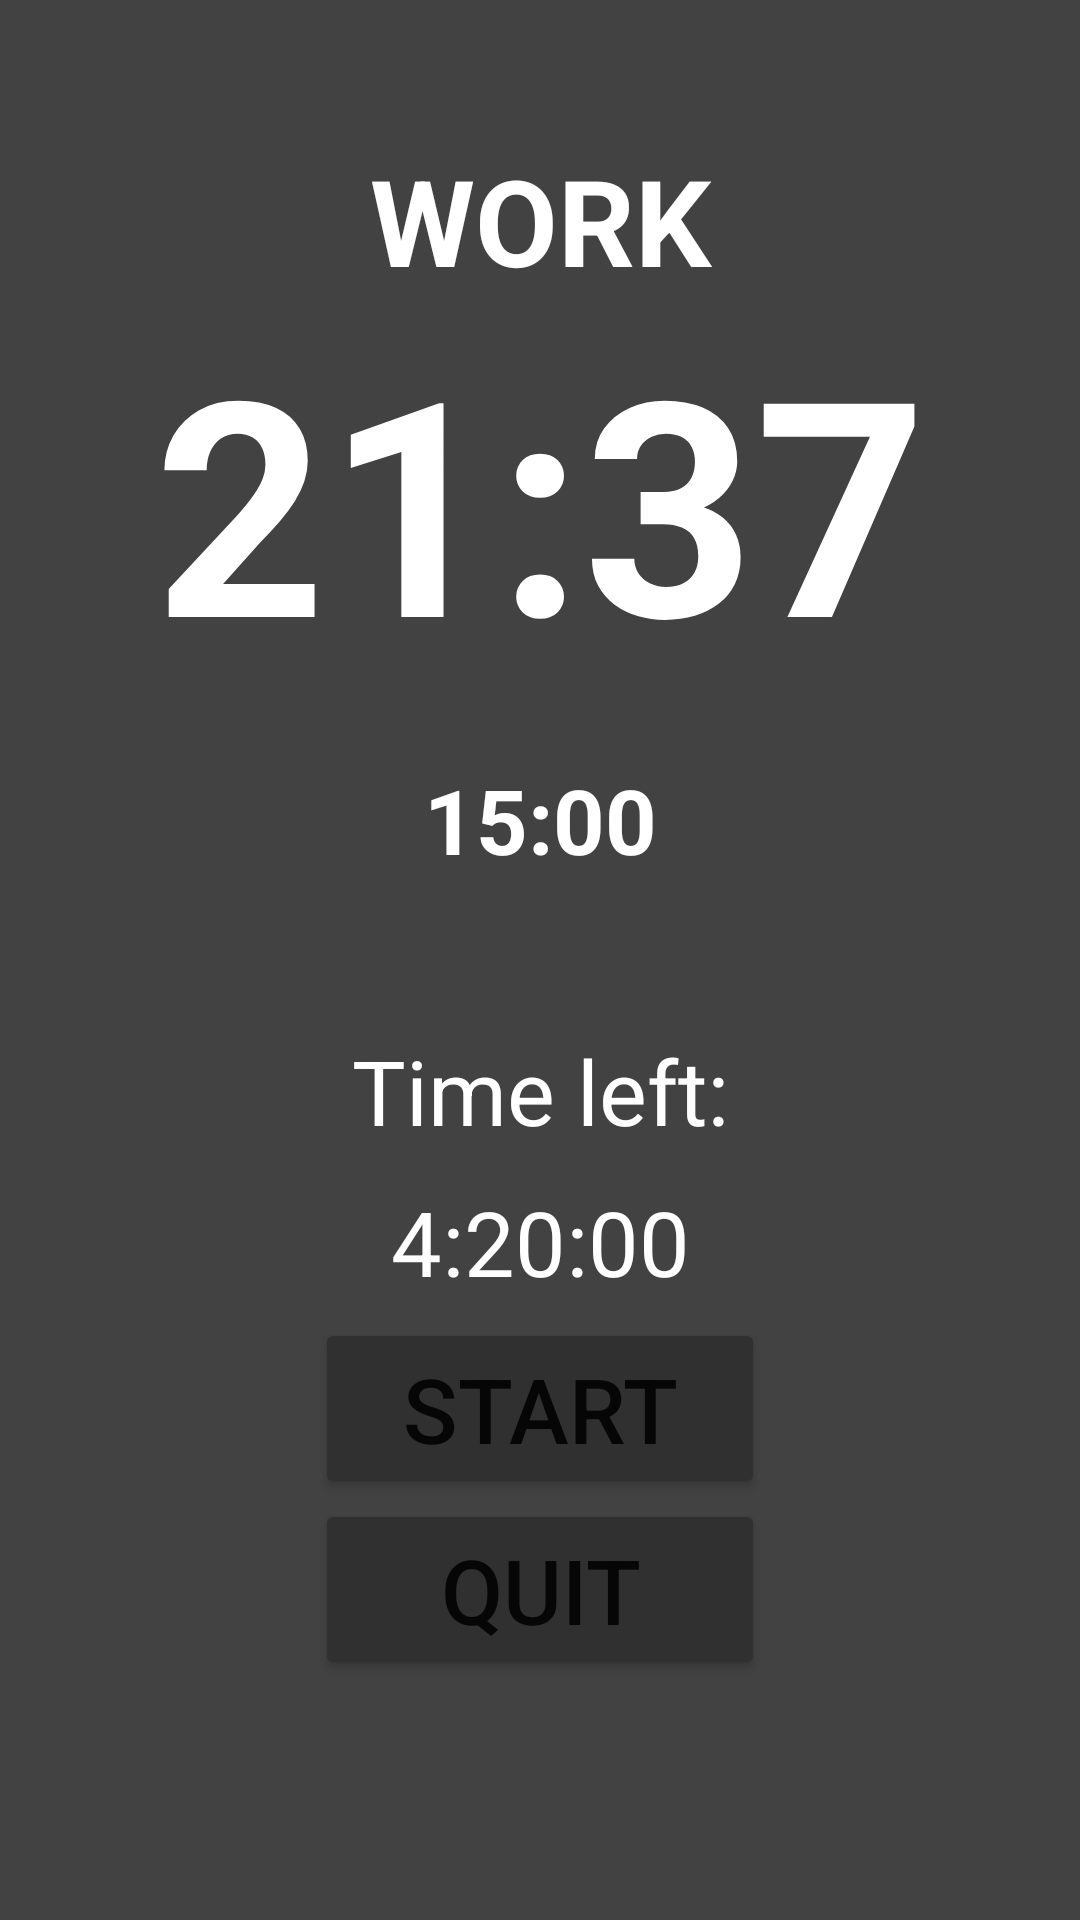

Android layout source for this screen:
<!-- AndroidManifest.xml: application theme Theme.Pomodoro -->
<!-- res/layout/schedule_active_fragment.xml -->
<?xml version="1.0" encoding="utf-8"?>
<androidx.constraintlayout.widget.ConstraintLayout xmlns:android="http://schemas.android.com/apk/res/android"
    xmlns:app="http://schemas.android.com/apk/res-auto"
    xmlns:tools="http://schemas.android.com/tools"
    android:layout_width="match_parent"
    android:layout_height="match_parent"
    android:background="@color/dark_background"
    tools:context=".MainActivity">

    <TextView
        android:id="@+id/schedule_active_current_phase"
        android:layout_width="match_parent"
        android:layout_height="wrap_content"
        android:layout_weight="0.75"
        android:gravity="center"
        android:text="WORK"
        android:textColor="@color/white"
        android:textSize="40sp"
        android:textStyle="bold"
        app:layout_constraintBottom_toTopOf="@+id/schedule_active_timer" />

    <TextView
        android:id="@+id/schedule_active_timer"
        android:layout_width="match_parent"
        android:layout_height="wrap_content"
        android:layout_weight="0.75"
        android:layout_marginTop="100dp"
        android:textColor="@color/white"
        android:textSize="100sp"
        android:textStyle="bold"
        android:gravity="center"
        app:layout_constraintTop_toTopOf="parent"
        app:layout_constraintStart_toStartOf="parent"
        app:layout_constraintEnd_toEndOf="parent"
        android:text="21:37"
        />

    <TextView
        android:id="@+id/schedule_active_next_phase"
        android:layout_width="match_parent"
        android:layout_height="wrap_content"
        android:layout_marginTop="20dp"
        android:textSize="30dp"
        android:layout_weight="0.75"
        android:textColor="@color/white"
        android:textStyle="bold"
        android:gravity="center"
        app:layout_constraintTop_toBottomOf="@id/schedule_active_timer"
        app:layout_constraintStart_toStartOf="@id/schedule_active_timer"
        app:layout_constraintEnd_toEndOf="@id/schedule_active_timer"
        app:layout_constraintHorizontal_bias="0.0"
        android:text="15:00"
        />

    <TextView
        android:id="@+id/schedule_active_time_left_label"
        android:layout_width="match_parent"
        android:layout_height="wrap_content"
        android:gravity="center"
        android:layout_marginTop="50dp"
        android:textSize="30dp"
        android:textColor="@color/white"
        app:layout_constraintTop_toBottomOf="@id/schedule_active_next_phase"
        app:layout_constraintStart_toStartOf="@id/schedule_active_next_phase"
        app:layout_constraintEnd_toEndOf="@id/schedule_active_next_phase"
        app:layout_constraintHorizontal_bias="0.0"
        android:text="Time left:"
        />

    <TextView
        android:id="@+id/schedule_active_time_left"
        android:layout_width="match_parent"
        android:layout_height="wrap_content"
        android:gravity="center"
        android:textSize="30dp"
        android:layout_marginTop="10dp"
        android:textColor="@color/white"
        app:layout_constraintTop_toBottomOf="@id/schedule_active_time_left_label"
        app:layout_constraintStart_toStartOf="@id/schedule_active_time_left_label"
        app:layout_constraintEnd_toEndOf="@id/schedule_active_time_left_label"
        app:layout_constraintHorizontal_bias="0.0"
        android:text="4:20:00"
        />



    <LinearLayout
        android:layout_width="match_parent"
        android:layout_height="wrap_content"
        android:gravity="center"
        android:orientation="vertical"
        app:layout_constraintBottom_toBottomOf="parent"
        android:layout_marginBottom="80dp"
        app:layout_constraintVertical_bias="0.822"
        tools:layout_editor_absoluteX="16dp">

        <Button
            android:id="@+id/schedule_active_button_start_stop"
            android:layout_width="150dp"
            android:layout_height="wrap_content"
            android:textSize="30sp"
            android:backgroundTint="@color/dark_grey"
            android:text="START" />
        <Button
            android:id="@+id/schedule_active_button_quit"
            android:layout_width="150dp"
            android:layout_height="wrap_content"
            android:textSize="30sp"
            android:backgroundTint="@color/dark_grey"
            android:text="@string/quit" />


    </LinearLayout>


</androidx.constraintlayout.widget.ConstraintLayout>
<!-- resources referenced by this layout -->
<resources>
  <color name="dark_background">#424242</color>
  <color name="dark_grey">#303030</color>
  <color name="white">#FFFFFFFF</color>
  <string name="quit">QUIT</string>
  <style name="Theme.Pomodoro" parent="Theme.MaterialComponents.DayNight.DarkActionBar">
          
          <item name="colorPrimary">@color/dark_grey</item>
          <item name="colorPrimaryVariant">@color/very_dark_grey</item>
          <item name="colorOnPrimary">@color/white</item>
          
          <item name="colorSecondary">@color/teal_200</item>
          <item name="colorSecondaryVariant">@color/teal_700</item>
          <item name="colorOnSecondary">@color/black</item>
          
          <item name="android:statusBarColor">?attr/colorPrimaryVariant</item>
          
      </style>
  <color name="very_dark_grey">#202020</color>
  <color name="teal_200">#FF03DAC5</color>
  <color name="teal_700">#FF018786</color>
  <color name="black">#FF000000</color>
</resources>
